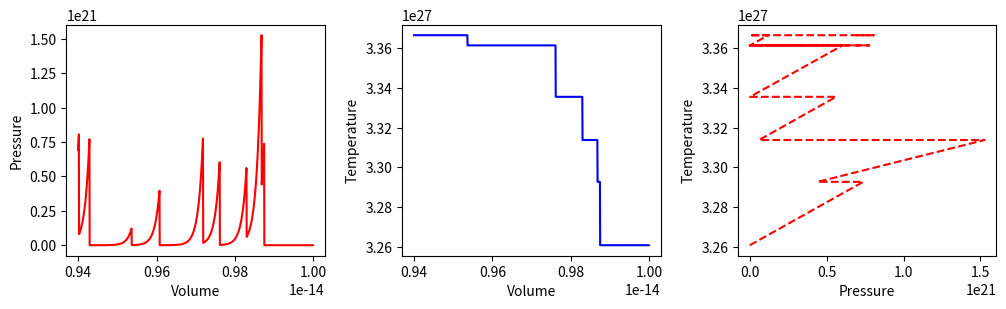
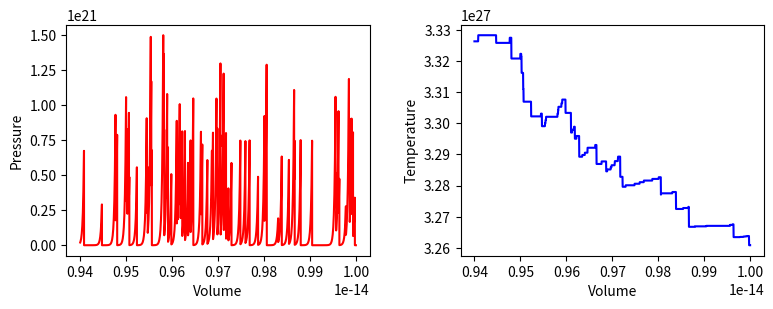
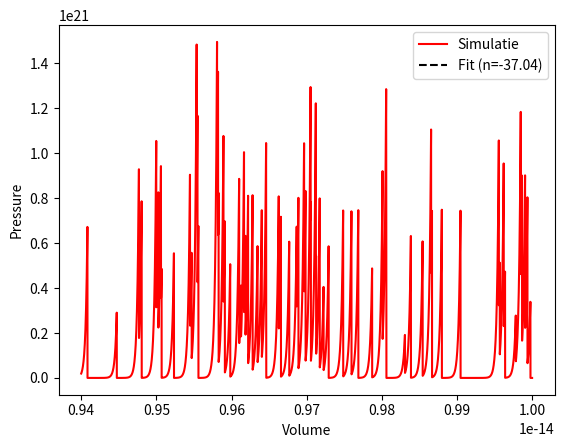
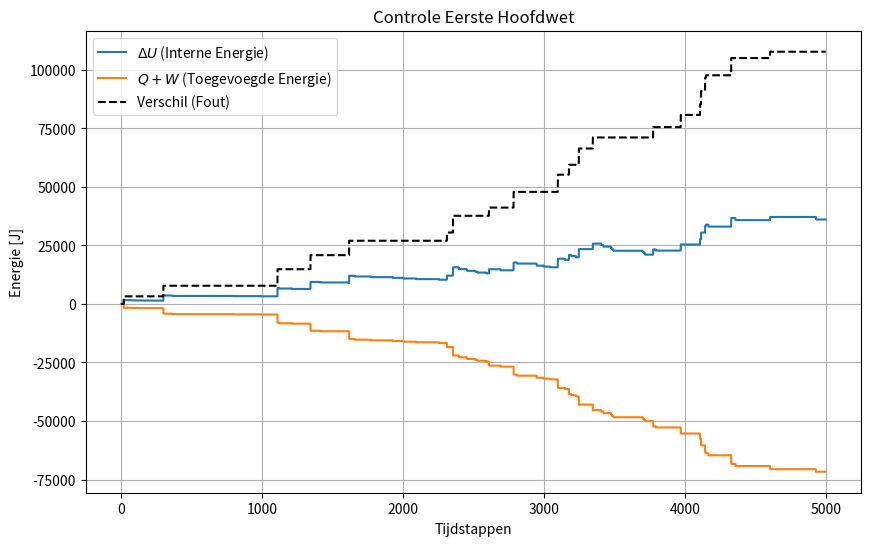

These figures' Python source, in order:
import numpy as np
import matplotlib.pyplot as plt
from matplotlib.animation import FuncAnimation
from scipy.optimize import curve_fit

BOX_SIZE_0 = 100e-9           # [m] Hoogte en lengte startvolume
N = 40                        # Aantal deeltjes
V_0 = 300.0                   # [m/s] Startsnelheid van deeltjes
RADIUS = 0.05e-9              # [m] Straal van moleculen
DT = 1e-13                    # [s] Tijdstap om geen botsing te missen
V_PISTON_0 = -0.1 * V_0       # Startsnelheid van zuiger 
k_B = 1.38E-23
# (negatief betekent zowel links als rechts naar binnen gericht)


class ParticleClass:
    def __init__(self, m, v, r, R):
        """ maakt een deeltje (constructor) """
        self.m = m                          
        self.v = np.array(v, dtype=float)  
        self.r = np.array(r, dtype=float)  
        self.R = R

    def update_position(self):
        """ verandert positie voor één tijdstap """
        self.r += self.v * DT 
            
    @property
    def momentum(self):
        return self.m * self.v
    
    @property
    def kin_energy(self):
        return 1/2 * self.m * np.dot(self.v, self.v)
    
def collide_detection(p1: ParticleClass, p2: ParticleClass) -> bool:
    """ Geeft TRUE als de deeltjes overlappen """
    return np.linalg.norm(p1.r - p2.r) < (p1.R + p2.R)


def particle_collision(p1: ParticleClass, p2: ParticleClass):
    """ past snelheden aan uitgaande van overlap """
    m1, m2 = p1.m, p2.m
    delta_r = p1.r - p2.r
    delta_v = p1.v - p2.v
    dot_product = np.dot(delta_r, delta_v)
    # Als deeltjes van elkaar weg bewegen dan geen botsing
    if dot_product >= 0: # '='-teken voorkomt ook problemen als delta_r == \vec{0}
        return
    distance_squared = np.dot(delta_r, delta_r) 
    # Botsing oplossen volgens elastische botsing in 2D
    p1.v -= 2 * m2 / (m1 + m2) * dot_product / distance_squared * delta_r
    p2.v += 2 * m1 / (m1 + m2) * dot_product / distance_squared * delta_r

def top_down_collision(particle: ParticleClass):
    global impulse_outward, box_height
    if abs(particle.r[1]) + particle.R > box_height / 2:
        particle.r[1] = np.sign(particle.r[1]) * (box_height/2 - particle.R)
        impulse_outward += abs(particle.momentum[1]) * 2
        particle.v[1] *= -1

def left_right_collision(particle: ParticleClass):
    """ verzorgen van botsingen met wand links en rechts, die als zuiger kunnen bewegen """
    global box_length, v_piston, impulse_outward, work
    if abs(particle.r[0]) + particle.R > box_length / 2:
        particle.r[0] = np.sign(particle.r[0]) * (box_length/2 - particle.R)
        piston_velocity = np.sign(particle.r[0]) * v_piston
        relative_velocity = particle.v[0] - piston_velocity  # stelsel zuiger
        particle.v[0] = -relative_velocity + piston_velocity # stelsel waarnemer
        impulse_outward += 2 * particle.m * abs(relative_velocity)
        work += 2 * particle.m * relative_velocity * piston_velocity

def create_particles(particles):
    """ Leegmaken en opnieuw aanmaken van deeltjes  in lijst """
    global box_length, box_height
    particles.clear()
    for _ in range(N):
        vx = np.random.uniform(-V_0, V_0)
        vy = np.random.choice([-1, 1]) * np.sqrt(V_0**2 - vx**2)        
        x = np.random.uniform(-box_length/2 + RADIUS, box_length/2 - RADIUS)
        y = np.random.uniform(-box_height/2 + RADIUS, box_height/2 - RADIUS)
        particles.append(ParticleClass(m=1.0, v=[vx, vy], r=[x, y], R=RADIUS))
    
def temperature(particles) -> float:
    # T = E_kin / (N * k_B) voor 2D gas (2 vrijheidsgraden)
    total_kin_energy = sum(p.kin_energy for p in particles)
    if len(particles) > 0:
        return total_kin_energy / (len(particles) * k_B)
    return 0.0
        
def handle_collisions(particles):
    """ alle onderlinge botsingen afhandelen voor deeltjes in lijst """
    num_particles = len(particles)
    for i in range(num_particles):
        for j in range(i+1, num_particles):
            if collide_detection(particles[i], particles[j]):
                particle_collision(particles[i], particles[j])

def handle_walls(particles):
    """ botsing met wanden controleren voor alle deeltjes in lijst en gemiddeld bepaling druk """
    global pressure, impulse_outward, box_height, box_length   # om pressure buiten de functie te kunnen gebruiken
    impulse_outward = 0.0
    for p in particles:
        left_right_collision(p)
        top_down_collision(p)    
    pressure = 0.95 * pressure + 0.05 * impulse_outward / ((2 * box_length + 2 * box_height) * DT) 
    
def take_time_step(particles):
    """ zet tijdstap voor een lijst deeltjes en verwerk alle botsingen onderling en met wanden """
    global box_length, v_piston
    box_length += 2 * v_piston * DT # zowel links als rechts zuiger
    for p in particles:
        p.update_position()
    handle_collisions(particles)
    handle_walls(particles)  


particles = []
volumes = np.zeros(1000, dtype=float)
pressures = np.zeros(1000, dtype=float)
temperatures = np.zeros(1000, dtype=float)
# times = np.linspace(1, 100, 100)

pressure = 0.0
work = 0.0
box_height = BOX_SIZE_0
box_length = BOX_SIZE_0         # zetten zuiger terug
v_piston = V_PISTON_0
create_particles(particles)     # resetten deeltjes 
for i in range(1000):
    take_time_step(particles)
    volumes[i] = box_length * box_height
    pressures[i] = pressure
    temperatures[i] = temperature(particles)

fig, (ax1, ax2, ax3) = plt.subplots(1, 3, figsize=(12, 3))
ax1.set_xlabel('Volume')
ax1.set_ylabel('Pressure')
ax2.set_xlabel('Volume')
ax2.set_ylabel('Temperature')
ax3.set_xlabel('Pressure')
ax3.set_ylabel('Temperature')

fig.tight_layout

ax1.plot(volumes, pressures, '-r')
ax2.plot(volumes, temperatures, '-b')
ax3.plot(pressures, temperatures, 'r--')
plt.subplots_adjust(wspace=0.3)      # afstand tussen subplots
plt.show()

def top_down_collision(particle: ParticleClass) -> None:
    """ verzorgen van botsingen met wand boven en onder, die als thermostaat kunnen werken """
    global box_height, set_temp, impulse_outward, heat
    if abs(particle.r[1]) + particle.R > box_height / 2:
        temp_factor = (set_temp/temperature(particles)) if set_temp > 0 else 1.0 
        particle.r[1] = np.sign(particle.r[1]) * (box_height/2 - particle.R)
        impulse_outward += abs(particle.momentum[1]) * (1 + temp_factor**0.5) 
        heat += particle.kin_energy * (temp_factor - 1)
        particle.v *= temp_factor**0.5
        particle.v[1] *= -1

particles = []
N_steps = 5000
volumes = np.zeros(N_steps, dtype=float)
pressures = np.zeros(N_steps, dtype=float)
temperatures = np.zeros(N_steps, dtype=float)
heats = np.zeros(N_steps, dtype=float)
works = np.zeros(N_steps, dtype=float)

pressure = 0.0
work = 0.0
heat = 0.0
box_height = BOX_SIZE_0
box_length = BOX_SIZE_0         # zetten zuiger terug
v_piston = 0.2 * V_PISTON_0
create_particles(particles)     # resetten deeltjes 
set_temp = temperature(particles)

for i in range(N_steps):
    take_time_step(particles)
    volumes[i] = box_length * box_height
    pressures[i] = pressure
    temperatures[i] = temperature(particles)
    heats[i] = heat
    works[i] = work
    if i%500==0:
        print(i)


fig, (ax1, ax2) = plt.subplots(1, 2, figsize=(9, 3))
ax1.set_xlabel('Volume')
ax1.set_ylabel('Pressure')
ax2.set_xlabel('Volume')
ax2.set_ylabel('Temperature')
fig.tight_layout

ax1.plot(volumes, pressures, '-r')
ax2.plot(volumes, temperatures, '-b')

plt.subplots_adjust(wspace=0.3)   
plt.show()

p0 = np.mean(pressures[100:110])
p1 = np.mean(pressures[-10:])
V0 = np.mean(volumes[100:110])
V1 = np.mean(volumes[-10:])

n_init = -np.log(p0/p1) / np.log(V0/V1)
a_init = p0 * V0**(n_init)
print(n_init)
print(a_init)

def power_law(vol, a, n):
    return a * vol**n    

# Uitvoeren van de curve_fit met de berekende startwaarden
popt, pcov = curve_fit(power_law, volumes, pressures, p0=[a_init, n_init])

print(f"Gefitte parameters: a = {popt[0]:.2e}, n = {popt[1]:.2f}")

# Plotten van de fit over de data
plt.figure()
plt.plot(volumes, pressures, 'r-', label='Simulatie')
plt.plot(volumes, power_law(volumes, *popt), 'k--', label=f'Fit (n={popt[1]:.2f})')
plt.xlabel('Volume')
plt.ylabel('Pressure')
plt.legend()
plt.show()

# Eerste Hoofdwet: Delta U = Q - W (of Q + W afhankelijk van tekenafspraak in code)
# In de code: work += ... (positief als zuiger naar binnen gaat?)
# heat += ... (positief als energie wordt toegevoegd)
# Interne energie U = N * k_B * T

# Bereken verandering in interne energie
U = N * k_B * temperatures
delta_U = U - U[0]

# Check balans. In de code wordt 'work' opgeteld bij compressie.
# Dus Delta U zou gelijk moeten zijn aan Heat + Work.
energy_balance = heats + works

plt.figure(figsize=(10,6))
plt.plot(delta_U, label='$\Delta U$ (Interne Energie)')
plt.plot(energy_balance, label='$Q + W$ (Toegevoegde Energie)')
plt.plot(delta_U - energy_balance, 'k--', label='Verschil (Fout)')
plt.xlabel('Tijdstappen')
plt.ylabel('Energie [J]')
plt.title('Controle Eerste Hoofdwet')
plt.legend()
plt.grid(True)
plt.show()
